pico-8 play session: hold ← + tap ❎

[t = 1 s] hold ← ~1s, tap ❎ ~2×
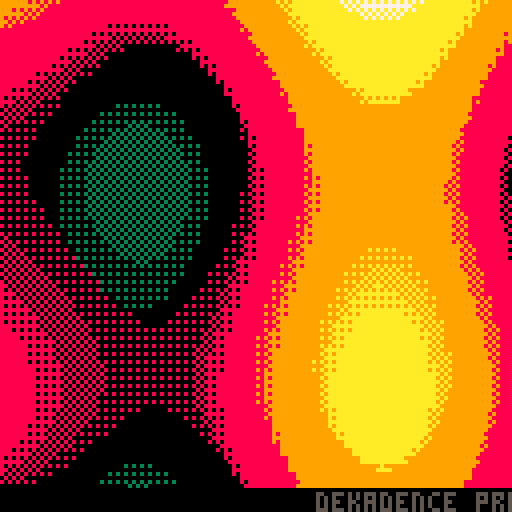
[t = 2 s] hold ← ~2s, tap ❎ ~4×
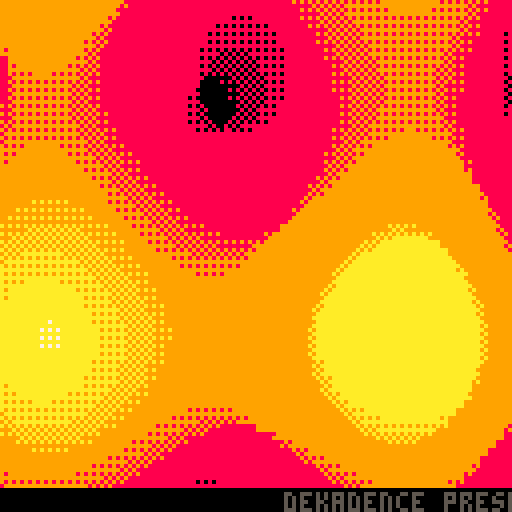
[t = 4 s] hold ← ~4s, tap ❎ ~7×
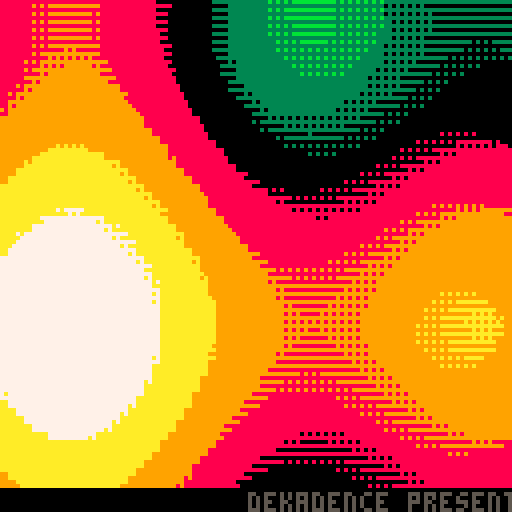
[t = 6 s] hold ← ~6s, tap ❎ ~10×
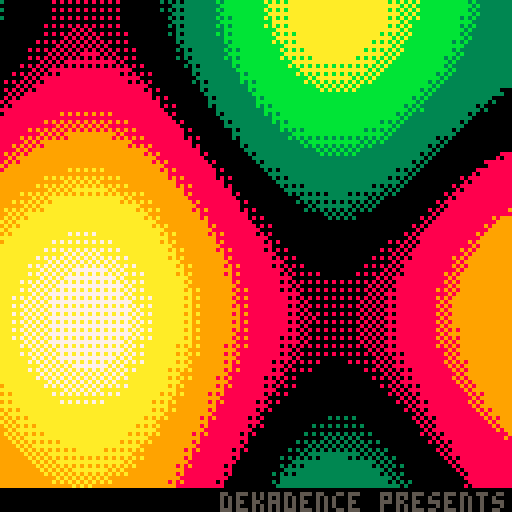
[t = 8 s] hold ← ~8s, tap ❎ ~14×
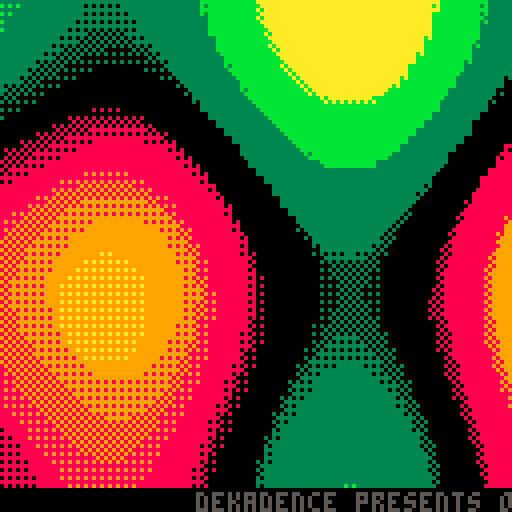

pico-8 cartridge
version 8
__lua__

function _init()
 paletti={0,3,11,10,7,10,9,8}
 texture={0,0,0,0,0,0,0,0,
 		  0,3,3,3,3,3,3,3,
 		  0,3,11,11,11,11,11,3,
 		  0,3,11,10,10,10,11,3,
 		  0,3,11,10,7,10,11,3,
 		  0,3,11,10,10,10,11,3,
 		  0,3,11,11,11,11,11,3,
 		  0,3,3,3,3,3,3,3
 		  }
 texture2={
	0,0,0,0,0,5,5,5,5,5,0,0,0,0,0,0,0,0,0,0,0,5,5,5,5,5,0,0,0,0,0,0,
	0,0,0,5,5,5,5,5,5,5,5,5,0,0,0,0,0,0,0,5,5,5,5,5,5,5,5,5,0,0,0,0,
	0,0,5,5,5,6,6,6,6,6,5,5,5,0,0,0,0,0,5,5,5,6,6,6,6,6,5,5,5,0,0,0,
	0,5,5,6,6,6,6,6,6,6,6,6,5,5,0,0,0,5,5,6,6,6,6,6,6,6,6,6,5,5,0,0,
	0,5,5,6,6,6,7,7,7,6,6,6,5,5,0,0,0,5,5,6,6,6,7,7,7,6,6,6,5,5,0,0,
	5,5,6,6,6,7,7,7,7,7,6,6,6,5,5,0,5,5,6,6,6,7,7,7,7,7,6,6,6,5,5,0,
	5,5,6,6,7,7,7,7,7,7,7,6,6,5,5,0,5,5,6,6,7,7,7,7,7,7,7,6,6,5,5,0,
	5,5,6,6,7,7,7,7,7,7,7,6,6,5,5,0,5,5,6,6,7,7,7,7,7,7,7,6,6,5,5,0,
	5,5,6,6,7,7,7,7,7,7,7,6,6,5,5,0,5,5,6,6,7,7,7,7,7,7,7,6,6,5,5,0,
	5,5,6,6,6,7,7,7,7,7,6,6,6,5,5,0,5,5,6,6,6,7,7,7,7,7,6,6,6,5,5,0,
	0,5,5,6,6,6,7,7,7,6,6,6,5,5,0,0,0,5,5,6,6,6,7,7,7,6,6,6,5,5,0,0,
	0,5,5,6,6,6,6,6,6,6,6,6,5,5,0,0,0,5,5,6,6,6,6,6,6,6,6,6,5,5,0,0,
	0,0,5,5,5,6,6,6,6,6,5,5,5,0,0,0,0,0,5,5,5,6,6,6,6,6,5,5,5,0,0,0,
	0,0,0,5,5,5,5,5,5,5,5,5,0,0,0,0,0,0,0,5,5,5,5,5,5,5,5,5,0,0,0,0,
	0,0,0,0,0,5,5,5,5,5,0,0,0,0,0,0,0,0,0,0,0,5,5,5,5,5,0,0,0,0,0,0,
	0,0,0,0,0,0,0,0,0,0,0,0,0,0,0,0,0,0,0,0,0,0,0,0,0,0,0,0,0,0,0,0,
	0,0,0,0,0,5,5,5,5,5,0,0,0,0,0,0,0,0,0,0,0,5,5,5,5,5,0,0,0,0,0,0,
	0,0,0,5,5,5,5,5,5,5,5,5,0,0,0,0,0,0,0,5,5,5,5,5,5,5,5,5,0,0,0,0,
	0,0,5,5,5,6,6,6,6,6,5,5,5,0,0,0,0,0,5,5,5,6,6,6,6,6,5,5,5,0,0,0,
	0,5,5,6,6,6,6,6,6,6,6,6,5,5,0,0,0,5,5,6,6,6,6,6,6,6,6,6,5,5,0,0,
	0,5,5,6,6,6,7,7,7,6,6,6,5,5,0,0,0,5,5,6,6,6,7,7,7,6,6,6,5,5,0,0,
	5,5,6,6,6,7,7,7,7,7,6,6,6,5,5,0,5,5,6,6,6,7,7,7,7,7,6,6,6,5,5,0,
	5,5,6,6,7,7,7,7,7,7,7,6,6,5,5,0,5,5,6,6,7,7,7,7,7,7,7,6,6,5,5,0,
	5,5,6,6,7,7,7,7,7,7,7,6,6,5,5,0,5,5,6,6,7,7,7,7,7,7,7,6,6,5,5,0,
	5,5,6,6,7,7,7,7,7,7,7,6,6,5,5,0,5,5,6,6,7,7,7,7,7,7,7,6,6,5,5,0,
	5,5,6,6,6,7,7,7,7,7,6,6,6,5,5,0,5,5,6,6,6,7,7,7,7,7,6,6,6,5,5,0,
	0,5,5,6,6,6,7,7,7,6,6,6,5,5,0,0,0,5,5,6,6,6,7,7,7,6,6,6,5,5,0,0,
	0,5,5,6,6,6,6,6,6,6,6,6,5,5,0,0,0,5,5,6,6,6,6,6,6,6,6,6,5,5,0,0,
	0,0,5,5,5,6,6,6,6,6,5,5,5,0,0,0,0,0,5,5,5,6,6,6,6,6,5,5,5,0,0,0,
	0,0,0,5,5,5,5,5,5,5,5,5,0,0,0,0,0,0,0,5,5,5,5,5,5,5,5,5,0,0,0,0,
	0,0,0,0,0,5,5,5,5,5,0,0,0,0,0,0,0,0,0,0,0,5,5,5,5,5,0,0,0,0,0,0,
	0,0,0,0,0,0,0,0,0,0,0,0,0,0,0,0,0,0,0,0,0,0,0,0,0,0,0,0,0,0,0,0}

 cls()

 offmap={}
 for y=-31.5,31.5 do
  for x=-31.5,31.5 do
   local u=atan2(x,y)*128
   local v=512/sqrt(x*x+y*y)
   
   add(offmap,band(u,15)+band(v,15)*32+1)
  end
 end

 circles={}
 for y=-64,63 do
  for x=-64,63 do
   local col=sqrt(x*x+y*y)/8
   add(circles,band(col,1))
  end
 end

 initscroll()

 var=0
 fxcount=0
 xoff=0
 yoff=0
 music(0)
end

function initscroll()
    scrolltext = "dekadence presents our first pico-8 demo called \"babysteps\"! most code by britelite. scroller and music by ricky martin. greets to the pico-8 scene. special thanks to lexaloffle for making this awesome fantasy console!"
    scrolllength = #scrolltext * 4
    pos = 128
    colorcounter = 0
end

function scroll()
    pos -= 1
    colorcounter += 1

    if pos <= -scrolllength then
        pos = 128
    end

    local color = 5
    if colorcounter == 10 then
        color = 6
    elseif colorcounter == 11 then
        color = 7
    elseif colorcounter == 12 then
        color = 6
        colorcounter = 0
    end

    rectfill(0,123,127,127,0)
    print(scrolltext, pos, 123, color)
end

function dointerference()
 local t=var

 local xx=band(xoff,1)
 local yy=band(yoff/2,1)

 local palli={2,14,2}

 local i=1+band((32+sin(t*3)*32),63)+band((32+sin(t*9)*32),63)*128
 local j=1+band((32+sin(t*5)*32),63)+band((32+sin(t*7)*32),63)*128
 for y=0+yy,121+yy,2 do
  for x=0+xx,127+xx,2 do
   pset(x,y,palli[circles[i]+circles[j]+1])
   i+=1
   j+=1
  end
  i+=64
  j+=64
 end
 xoff+=1
 yoff+=1
end


function dotunnel()
 local t=var

 local xx=band(xoff,1)
 local yy=band(yoff/2,1)

 local offi=band(fxcount,15)*32+band(fxcount/2,15)

 local i=1
 for y=0+yy,121+yy,2 do
  for x=0+xx,127+xx,2 do
   pset(x,y,texture2[offmap[i]+offi])
   i+=1
  end
 end
 xoff+=1
 yoff+=1
end

function doplasma()
 local t=var

 local xx=band(xoff,1)
 local yy=band(yoff/2,1)
 
 local sintab={}
 local a=t*9
 local b=-t*7
 for i=0,63 do
  add(sintab,sin(a)+sin(b))
  a+=0.009
  b+=0.019
 end
 
 local c=t*5
 local d=-t*8
 for y=0+yy,121+yy,2 do
  local ycol=sin(c)+sin(d)
  local i=1
  for x=0+xx,127+xx,2 do
   pset(x,y,paletti[band(sintab[i]+ycol,7)+1])
   i+=1
  end
  c+=0.015
  d+=0.007
 end
 xoff+=1
 yoff+=1
end

function dorotozoom()
 local t=var
 
 local zoom=sin(t*3)/3+0.60

 local ux=sin(t)*zoom
 local vx=cos(t)*zoom*8

 local uy=sin(t+0.25)*zoom
 local vy=cos(t+0.25)*zoom*8

 local uu=-ux*64
 local vv=-uy*64*8
 
 local xx=band(xoff,1)
 local yy=band(yoff/2,1)
 
 for y=0+yy,121+yy,2 do
  local u=uu
  local v=vv
  for x=0+xx,127+xx,2 do
   pset(x,y,texture[band(u,7)+band(v,56)+1])
   u+=ux
   v+=vx
  end
  uu+=uy
  vv+=vy
 end
 xoff+=1
 yoff+=1
end

function _update()
 var+=0.002
 fxcount+=1
 if (fxcount >= 192*4) then fxcount = 0 end
end

function _draw()
 if (fxcount < 192) then
  doplasma()
 elseif (fxcount < 192*2) then
  dointerference()
 elseif (fxcount < 192*3) then
  dorotozoom()
 else
  dotunnel()
 end
 scroll()
end
__gfx__
00000000000000000000000000000000000000000000000000000000000000000000000000000000000000000000000000000000000000000000000000000000
00000000000000000000000000000000000000000000000000000000000000000000000000000000000000000000000000000000000000000000000000000000
00000000000000000000000000000000000000000000000000000000000000000000000000000000000000000000000000000000000000000000000000000000
00000000000000000000000000000000000000000000000000000000000000000000000000000000000000000000000000000000000000000000000000000000
00000000000000000000000000000000000000000000000000000000000000000000000000000000000000000000000000000000000000000000000000000000
00000000000000000000000000000000000000000000000000000000000000000000000000000000000000000000000000000000000000000000000000000000
00000000000000000000000000000000000000000000000000000000000000000000000000000000000000000000000000000000000000000000000000000000
00000000000000000000000000000000000000000000000000000000000000000000000000000000000000000000000000000000000000000000000000000000
00000000000000000000000000000000000000000000000000000000000000000000000000000000000000000000000000000000000000000000000000000000
00000000000000000000000000000000000000000000000000000000000000000000000000000000000000000000000000000000000000000000000000000000
00000000000000000000000000000000000000000000000000000000000000000000000000000000000000000000000000000000000000000000000000000000
00000000000000000000000000000000000000000000000000000000000000000000000000000000000000000000000000000000000000000000000000000000
00000000000000000000000000000000000000000000000000000000000000000000000000000000000000000000000000000000000000000000000000000000
00000000000000000000000000000000000000000000000000000000000000000000000000000000000000000000000000000000000000000000000000000000
00000000000000000000000000000000000000000000000000000000000000000000000000000000000000000000000000000000000000000000000000000000
00000000000000000000000000000000000000000000000000000000000000000000000000000000000000000000000000000000000000000000000000000000
00000000000000000000000000000000000000000000000000000000000000000000000000000000000000000000000000000000000000000000000000000000
00000000000000000000000000000000000000000000000000000000000000000000000000000000000000000000000000000000000000000000000000000000
00000000000000000000000000000000000000000000000000000000000000000000000000000000000000000000000000000000000000000000000000000000
00000000000000000000000000000000000000000000000000000000000000000000000000000000000000000000000000000000000000000000000000000000
00000000000000000000000000000000000000000000000000000000000000000000000000000000000000000000000000000000000000000000000000000000
00000000000000000000000000000000000000000000000000000000000000000000000000000000000000000000000000000000000000000000000000000000
00000000000000000000000000000000000000000000000000000000000000000000000000000000000000000000000000000000000000000000000000000000
00000000000000000000000000000000000000000000000000000000000000000000000000000000000000000000000000000000000000000000000000000000
00000000000000000000000000000000000000000000000000000000000000000000000000000000000000000000000000000000000000000000000000000000
00000000000000000000000000000000000000000000000000000000000000000000000000000000000000000000000000000000000000000000000000000000
00000000000000000000000000000000000000000000000000000000000000000000000000000000000000000000000000000000000000000000000000000000
00000000000000000000000000000000000000000000000000000000000000000000000000000000000000000000000000000000000000000000000000000000
00000000000000000000000000000000000000000000000000000000000000000000000000000000000000000000000000000000000000000000000000000000
00000000000000000000000000000000000000000000000000000000000000000000000000000000000000000000000000000000000000000000000000000000
00000000000000000000000000000000000000000000000000000000000000000000000000000000000000000000000000000000000000000000000000000000
00000000000000000000000000000000000000000000000000000000000000000000000000000000000000000000000000000000000000000000000000000000
00000000000000000000000000000000000000000000000000000000000000000000000000000000000000000000000000000000000000000000000000000000
00000000000000000000000000000000000000000000000000000000000000000000000000000000000000000000000000000000000000000000000000000000
00000000000000000000000000000000000000000000000000000000000000000000000000000000000000000000000000000000000000000000000000000000
00000000000000000000000000000000000000000000000000000000000000000000000000000000000000000000000000000000000000000000000000000000
00000000000000000000000000000000000000000000000000000000000000000000000000000000000000000000000000000000000000000000000000000000
00000000000000000000000000000000000000000000000000000000000000000000000000000000000000000000000000000000000000000000000000000000
00000000000000000000000000000000000000000000000000000000000000000000000000000000000000000000000000000000000000000000000000000000
00000000000000000000000000000000000000000000000000000000000000000000000000000000000000000000000000000000000000000000000000000000
00000000000000000000000000000000000000000000000000000000000000000000000000000000000000000000000000000000000000000000000000000000
00000000000000000000000000000000000000000000000000000000000000000000000000000000000000000000000000000000000000000000000000000000
00000000000000000000000000000000000000000000000000000000000000000000000000000000000000000000000000000000000000000000000000000000
00000000000000000000000000000000000000000000000000000000000000000000000000000000000000000000000000000000000000000000000000000000
00000000000000000000000000000000000000000000000000000000000000000000000000000000000000000000000000000000000000000000000000000000
00000000000000000000000000000000000000000000000000000000000000000000000000000000000000000000000000000000000000000000000000000000
00000000000000000000000000000000000000000000000000000000000000000000000000000000000000000000000000000000000000000000000000000000
00000000000000000000000000000000000000000000000000000000000000000000000000000000000000000000000000000000000000000000000000000000
00000000000000000000000000000000000000000000000000000000000000000000000000000000000000000000000000000000000000000000000000000000
00000000000000000000000000000000000000000000000000000000000000000000000000000000000000000000000000000000000000000000000000000000
00000000000000000000000000000000000000000000000000000000000000000000000000000000000000000000000000000000000000000000000000000000
00000000000000000000000000000000000000000000000000000000000000000000000000000000000000000000000000000000000000000000000000000000
00000000000000000000000000000000000000000000000000000000000000000000000000000000000000000000000000000000000000000000000000000000
00000000000000000000000000000000000000000000000000000000000000000000000000000000000000000000000000000000000000000000000000000000
00000000000000000000000000000000000000000000000000000000000000000000000000000000000000000000000000000000000000000000000000000000
00000000000000000000000000000000000000000000000000000000000000000000000000000000000000000000000000000000000000000000000000000000
00000000000000000000000000000000000000000000000000000000000000000000000000000000000000000000000000000000000000000000000000000000
00000000000000000000000000000000000000000000000000000000000000000000000000000000000000000000000000000000000000000000000000000000
00000000000000000000000000000000000000000000000000000000000000000000000000000000000000000000000000000000000000000000000000000000
00000000000000000000000000000000000000000000000000000000000000000000000000000000000000000000000000000000000000000000000000000000
00000000000000000000000000000000000000000000000000000000000000000000000000000000000000000000000000000000000000000000000000000000
00000000000000000000000000000000000000000000000000000000000000000000000000000000000000000000000000000000000000000000000000000000
00000000000000000000000000000000000000000000000000000000000000000000000000000000000000000000000000000000000000000000000000000000
00000000000000000000000000000000000000000000000000000000000000000000000000000000000000000000000000000000000000000000000000000000
00000000000000000000000000000000000000000000000000000000000000000000000000000000000000000000000000000000000000000000000000000000
00000000000000000000000000000000000000000000000000000000000000000000000000000000000000000000000000000000000000000000000000000000
00000000000000000000000000000000000000000000000000000000000000000000000000000000000000000000000000000000000000000000000000000000
00000000000000000000000000000000000000000000000000000000000000000000000000000000000000000000000000000000000000000000000000000000
00000000000000000000000000000000000000000000000000000000000000000000000000000000000000000000000000000000000000000000000000000000
00000000000000000000000000000000000000000000000000000000000000000000000000000000000000000000000000000000000000000000000000000000
00000000000000000000000000000000000000000000000000000000000000000000000000000000000000000000000000000000000000000000000000000000
00000000000000000000000000000000000000000000000000000000000000000000000000000000000000000000000000000000000000000000000000000000
00000000000000000000000000000000000000000000000000000000000000000000000000000000000000000000000000000000000000000000000000000000
00000000000000000000000000000000000000000000000000000000000000000000000000000000000000000000000000000000000000000000000000000000
00000000000000000000000000000000000000000000000000000000000000000000000000000000000000000000000000000000000000000000000000000000
00000000000000000000000000000000000000000000000000000000000000000000000000000000000000000000000000000000000000000000000000000000
00000000000000000000000000000000000000000000000000000000000000000000000000000000000000000000000000000000000000000000000000000000
00000000000000000000000000000000000000000000000000000000000000000000000000000000000000000000000000000000000000000000000000000000
00000000000000000000000000000000000000000000000000000000000000000000000000000000000000000000000000000000000000000000000000000000
00000000000000000000000000000000000000000000000000000000000000000000000000000000000000000000000000000000000000000000000000000000
00000000000000000000000000000000000000000000000000000000000000000000000000000000000000000000000000000000000000000000000000000000
00000000000000000000000000000000000000000000000000000000000000000000000000000000000000000000000000000000000000000000000000000000
00000000000000000000000000000000000000000000000000000000000000000000000000000000000000000000000000000000000000000000000000000000
00000000000000000000000000000000000000000000000000000000000000000000000000000000000000000000000000000000000000000000000000000000
00000000000000000000000000000000000000000000000000000000000000000000000000000000000000000000000000000000000000000000000000000000
00000000000000000000000000000000000000000000000000000000000000000000000000000000000000000000000000000000000000000000000000000000
00000000000000000000000000000000000000000000000000000000000000000000000000000000000000000000000000000000000000000000000000000000
00000000000000000000000000000000000000000000000000000000000000000000000000000000000000000000000000000000000000000000000000000000
00000000000000000000000000000000000000000000000000000000000000000000000000000000000000000000000000000000000000000000000000000000
00000000000000000000000000000000000000000000000000000000000000000000000000000000000000000000000000000000000000000000000000000000
00000000000000000000000000000000000000000000000000000000000000000000000000000000000000000000000000000000000000000000000000000000
00000000000000000000000000000000000000000000000000000000000000000000000000000000000000000000000000000000000000000000000000000000
00000000000000000000000000000000000000000000000000000000000000000000000000000000000000000000000000000000000000000000000000000000
00000000000000000000000000000000000000000000000000000000000000000000000000000000000000000000000000000000000000000000000000000000
00000000000000000000000000000000000000000000000000000000000000000000000000000000000000000000000000000000000000000000000000000000
00000000000000000000000000000000000000000000000000000000000000000000000000000000000000000000000000000000000000000000000000000000
00000000000000000000000000000000000000000000000000000000000000000000000000000000000000000000000000000000000000000000000000000000
00000000000000000000000000000000000000000000000000000000000000000000000000000000000000000000000000000000000000000000000000000000
00000000000000000000000000000000000000000000000000000000000000000000000000000000000000000000000000000000000000000000000000000000
00000000000000000000000000000000000000000000000000000000000000000000000000000000000000000000000000000000000000000000000000000000
00000000000000000000000000000000000000000000000000000000000000000000000000000000000000000000000000000000000000000000000000000000
00000000000000000000000000000000000000000000000000000000000000000000000000000000000000000000000000000000000000000000000000000000
00000000000000000000000000000000000000000000000000000000000000000000000000000000000000000000000000000000000000000000000000000000
00000000000000000000000000000000000000000000000000000000000000000000000000000000000000000000000000000000000000000000000000000000
00000000000000000000000000000000000000000000000000000000000000000000000000000000000000000000000000000000000000000000000000000000
00000000000000000000000000000000000000000000000000000000000000000000000000000000000000000000000000000000000000000000000000000000
00000000000000000000000000000000000000000000000000000000000000000000000000000000000000000000000000000000000000000000000000000000
00000000000000000000000000000000000000000000000000000000000000000000000000000000000000000000000000000000000000000000000000000000
00000000000000000000000000000000000000000000000000000000000000000000000000000000000000000000000000000000000000000000000000000000
00000000000000000000000000000000000000000000000000000000000000000000000000000000000000000000000000000000000000000000000000000000
00000000000000000000000000000000000000000000000000000000000000000000000000000000000000000000000000000000000000000000000000000000
00000000000000000000000000000000000000000000000000000000000000000000000000000000000000000000000000000000000000000000000000000000
00000000000000000000000000000000000000000000000000000000000000000000000000000000000000000000000000000000000000000000000000000000
00000000000000000000000000000000000000000000000000000000000000000000000000000000000000000000000000000000000000000000000000000000
00000000000000000000000000000000000000000000000000000000000000000000000000000000000000000000000000000000000000000000000000000000
00000000000000000000000000000000000000000000000000000000000000000000000000000000000000000000000000000000000000000000000000000000
00000000000000000000000000000000000000000000000000000000000000000000000000000000000000000000000000000000000000000000000000000000
00000000000000000000000000000000000000000000000000000000000000000000000000000000000000000000000000000000000000000000000000000000
00000000000000000000000000000000000000000000000000000000000000000000000000000000000000000000000000000000000000000000000000000000
00000000000000000000000000000000000000000000000000000000000000000000000000000000000000000000000000000000000000000000000000000000
00000000000000000000000000000000000000000000000000000000000000000000000000000000000000000000000000000000000000000000000000000000
00000000000000000000000000000000000000000000000000000000000000000000000000000000000000000000000000000000000000000000000000000000
00000000000000000000000000000000000000000000000000000000000000000000000000000000000000000000000000000000000000000000000000000000
00000000000000000000000000000000000000000000000000000000000000000000000000000000000000000000000000000000000000000000000000000000
00000000000000000000000000000000000000000000000000000000000000000000000000000000000000000000000000000000000000000000000000000000
00000000000000000000000000000000000000000000000000000000000000000000000000000000000000000000000000000000000000000000000000000000
00000000000000000000000000000000000000000000000000000000000000000000000000000000000000000000000000000000000000000000000000000000
00000000000000000000000000000000000000000000000000000000000000000000000000000000000000000000000000000000000000000000000000000000
__gff__
0000000000000000000000000000000000000000000000000000000000000000000000000000000000000000000000000000000000000000000000000000000000000000000000000000000000000000000000000000000000000000000000000000000000000000000000000000000000000000000000000000000000000000
0000000000000000000000000000000000000000000000000000000000000000000000000000000000000000000000000000000000000000000000000000000000000000000000000000000000000000000000000000000000000000000000000000000000000000000000000000000000000000000000000000000000000000
__map__
0000000000000000000000000000000000000000000000000000000000000000000000000000000000000000000000000000000000000000000000000000000000000000000000000000000000000000000000000000000000000000000000000000000000000000000000000000000000000000000000000000000000000000
0000000000000000000000000000000000000000000000000000000000000000000000000000000000000000000000000000000000000000000000000000000000000000000000000000000000000000000000000000000000000000000000000000000000000000000000000000000000000000000000000000000000000000
0000000000000000000000000000000000000000000000000000000000000000000000000000000000000000000000000000000000000000000000000000000000000000000000000000000000000000000000000000000000000000000000000000000000000000000000000000000000000000000000000000000000000000
0000000000000000000000000000000000000000000000000000000000000000000000000000000000000000000000000000000000000000000000000000000000000000000000000000000000000000000000000000000000000000000000000000000000000000000000000000000000000000000000000000000000000000
0000000000000000000000000000000000000000000000000000000000000000000000000000000000000000000000000000000000000000000000000000000000000000000000000000000000000000000000000000000000000000000000000000000000000000000000000000000000000000000000000000000000000000
0000000000000000000000000000000000000000000000000000000000000000000000000000000000000000000000000000000000000000000000000000000000000000000000000000000000000000000000000000000000000000000000000000000000000000000000000000000000000000000000000000000000000000
0000000000000000000000000000000000000000000000000000000000000000000000000000000000000000000000000000000000000000000000000000000000000000000000000000000000000000000000000000000000000000000000000000000000000000000000000000000000000000000000000000000000000000
0000000000000000000000000000000000000000000000000000000000000000000000000000000000000000000000000000000000000000000000000000000000000000000000000000000000000000000000000000000000000000000000000000000000000000000000000000000000000000000000000000000000000000
0000000000000000000000000000000000000000000000000000000000000000000000000000000000000000000000000000000000000000000000000000000000000000000000000000000000000000000000000000000000000000000000000000000000000000000000000000000000000000000000000000000000000000
0000000000000000000000000000000000000000000000000000000000000000000000000000000000000000000000000000000000000000000000000000000000000000000000000000000000000000000000000000000000000000000000000000000000000000000000000000000000000000000000000000000000000000
0000000000000000000000000000000000000000000000000000000000000000000000000000000000000000000000000000000000000000000000000000000000000000000000000000000000000000000000000000000000000000000000000000000000000000000000000000000000000000000000000000000000000000
0000000000000000000000000000000000000000000000000000000000000000000000000000000000000000000000000000000000000000000000000000000000000000000000000000000000000000000000000000000000000000000000000000000000000000000000000000000000000000000000000000000000000000
0000000000000000000000000000000000000000000000000000000000000000000000000000000000000000000000000000000000000000000000000000000000000000000000000000000000000000000000000000000000000000000000000000000000000000000000000000000000000000000000000000000000000000
0000000000000000000000000000000000000000000000000000000000000000000000000000000000000000000000000000000000000000000000000000000000000000000000000000000000000000000000000000000000000000000000000000000000000000000000000000000000000000000000000000000000000000
0000000000000000000000000000000000000000000000000000000000000000000000000000000000000000000000000000000000000000000000000000000000000000000000000000000000000000000000000000000000000000000000000000000000000000000000000000000000000000000000000000000000000000
0000000000000000000000000000000000000000000000000000000000000000000000000000000000000000000000000000000000000000000000000000000000000000000000000000000000000000000000000000000000000000000000000000000000000000000000000000000000000000000000000000000000000000
0000000000000000000000000000000000000000000000000000000000000000000000000000000000000000000000000000000000000000000000000000000000000000000000000000000000000000000000000000000000000000000000000000000000000000000000000000000000000000000000000000000000000000
0000000000000000000000000000000000000000000000000000000000000000000000000000000000000000000000000000000000000000000000000000000000000000000000000000000000000000000000000000000000000000000000000000000000000000000000000000000000000000000000000000000000000000
0000000000000000000000000000000000000000000000000000000000000000000000000000000000000000000000000000000000000000000000000000000000000000000000000000000000000000000000000000000000000000000000000000000000000000000000000000000000000000000000000000000000000000
0000000000000000000000000000000000000000000000000000000000000000000000000000000000000000000000000000000000000000000000000000000000000000000000000000000000000000000000000000000000000000000000000000000000000000000000000000000000000000000000000000000000000000
0000000000000000000000000000000000000000000000000000000000000000000000000000000000000000000000000000000000000000000000000000000000000000000000000000000000000000000000000000000000000000000000000000000000000000000000000000000000000000000000000000000000000000
0000000000000000000000000000000000000000000000000000000000000000000000000000000000000000000000000000000000000000000000000000000000000000000000000000000000000000000000000000000000000000000000000000000000000000000000000000000000000000000000000000000000000000
0000000000000000000000000000000000000000000000000000000000000000000000000000000000000000000000000000000000000000000000000000000000000000000000000000000000000000000000000000000000000000000000000000000000000000000000000000000000000000000000000000000000000000
0000000000000000000000000000000000000000000000000000000000000000000000000000000000000000000000000000000000000000000000000000000000000000000000000000000000000000000000000000000000000000000000000000000000000000000000000000000000000000000000000000000000000000
0000000000000000000000000000000000000000000000000000000000000000000000000000000000000000000000000000000000000000000000000000000000000000000000000000000000000000000000000000000000000000000000000000000000000000000000000000000000000000000000000000000000000000
0000000000000000000000000000000000000000000000000000000000000000000000000000000000000000000000000000000000000000000000000000000000000000000000000000000000000000000000000000000000000000000000000000000000000000000000000000000000000000000000000000000000000000
0000000000000000000000000000000000000000000000000000000000000000000000000000000000000000000000000000000000000000000000000000000000000000000000000000000000000000000000000000000000000000000000000000000000000000000000000000000000000000000000000000000000000000
0000000000000000000000000000000000000000000000000000000000000000000000000000000000000000000000000000000000000000000000000000000000000000000000000000000000000000000000000000000000000000000000000000000000000000000000000000000000000000000000000000000000000000
0000000000000000000000000000000000000000000000000000000000000000000000000000000000000000000000000000000000000000000000000000000000000000000000000000000000000000000000000000000000000000000000000000000000000000000000000000000000000000000000000000000000000000
0000000000000000000000000000000000000000000000000000000000000000000000000000000000000000000000000000000000000000000000000000000000000000000000000000000000000000000000000000000000000000000000000000000000000000000000000000000000000000000000000000000000000000
0000000000000000000000000000000000000000000000000000000000000000000000000000000000000000000000000000000000000000000000000000000000000000000000000000000000000000000000000000000000000000000000000000000000000000000000000000000000000000000000000000000000000000
0000000000000000000000000000000000000000000000000000000000000000000000000000000000000000000000000000000000000000000000000000000000000000000000000000000000000000000000000000000000000000000000000000000000000000000000000000000000000000000000000000000000000000
